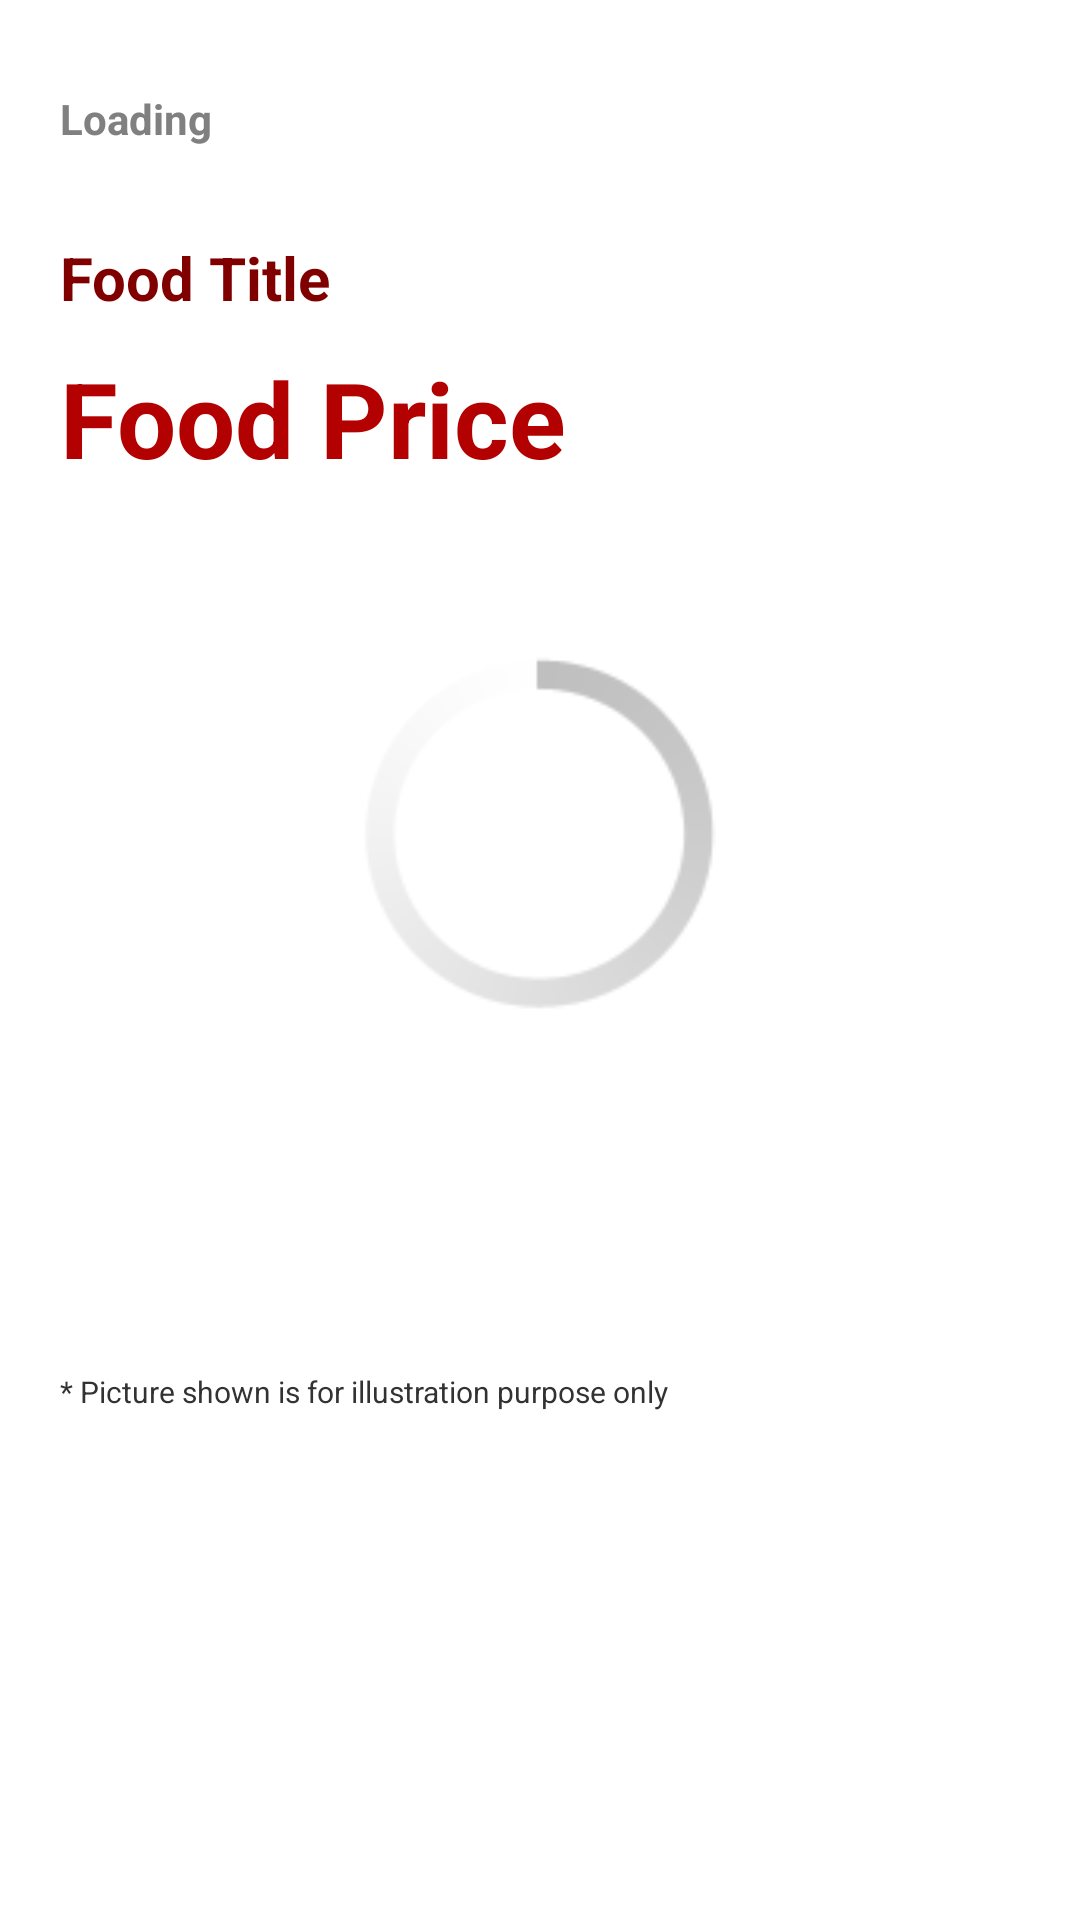

The Android layout XML behind this screen, and the referenced resources:
<!-- AndroidManifest.xml: application theme SplashTheme -->
<!-- res/layout/activity_food_display.xml -->
<?xml version="1.0" encoding="utf-8"?>
<LinearLayout xmlns:android="http://schemas.android.com/apk/res/android"
    xmlns:app="http://schemas.android.com/apk/res-auto"
    xmlns:tools="http://schemas.android.com/tools"
    android:layout_width="match_parent"
    android:layout_height="match_parent"
    android:orientation="vertical"
    android:padding="20dp"
    android:background="#ffffff"
    tools:context=".FoodDisplay">

    <ScrollView
        android:layout_width="match_parent"
        android:layout_height="match_parent">

        <LinearLayout
            android:layout_width="match_parent"
            android:layout_height="wrap_content"
            android:layout_marginTop="10dp"
            android:orientation="vertical">

            <TextView
                android:id="@+id/showDate"
                android:layout_width="match_parent"
                android:layout_height="wrap_content"
                android:text="Loading"
                android:textAppearance="@style/TextAppearance.AppCompat.Small"
                android:textStyle="bold" />

            <TextView
                android:id="@+id/showTitle"
                android:layout_width="match_parent"
                android:layout_height="wrap_content"
                android:layout_marginTop="30dp"
                android:text="Food Title"
                android:textColor="#800000"
                android:textSize="20dp"
                android:textStyle="bold" />

            <TextView
                android:id="@+id/showPrice"
                android:layout_width="match_parent"
                android:layout_height="wrap_content"
                android:layout_marginTop="10dp"
                android:text="Food Price"
                android:textColor="#b30000"
                android:textSize="35dp"
                android:textStyle="bold" />

            <ProgressBar
                android:id="@+id/progress"
                android:layout_width="150dp"
                android:layout_height="150dp"
                android:layout_gravity="center"
                android:layout_marginTop="40dp"
                android:layout_marginBottom="20dp"
                android:visibility="visible" />

            <ImageView
                android:id="@+id/imageFood"
                android:layout_width="150dp"
                android:layout_height="150dp"
                android:layout_gravity="center"
                android:layout_marginTop="40dp"
                android:scaleType="centerInside"
                android:visibility="gone"
                tools:srcCompat="@tools:sample/avatars[0]" />

            <TextView
                android:id="@+id/foodDesc"
                android:layout_width="match_parent"
                android:layout_height="wrap_content"
                android:layout_marginLeft="15dp"
                android:layout_marginTop="20dp"
                android:layout_marginRight="15dp"
                android:gravity="center"
                android:text=""
                android:textAppearance="@style/TextAppearance.AppCompat.Medium"
                android:textStyle="italic" />

            <TextView
                android:layout_width="match_parent"
                android:layout_height="wrap_content"
                android:layout_marginTop="40dp"
                android:text="* Picture shown is for illustration purpose only"
                android:textSize="10dp" />

            <LinearLayout
                android:layout_width="match_parent"
                android:layout_marginTop="50dp"
                android:layout_marginBottom="20dp"
                android:layout_height="match_parent"
                android:gravity="bottom"
                android:orientation="horizontal">

                

                <Button
                    android:id="@+id/continueBtn"
                    android:layout_width="wrap_content"
                    android:layout_height="wrap_content"
                    android:layout_weight="0.50"
                    android:layout_marginRight="5dp"
                    android:textStyle="bold"
                    android:background="@drawable/buttoncornerblack10"
                    android:text="Individual"
                    android:textColor="#ffffff"
                    />

                

                <Button
                    android:id="@+id/eventBtn"
                    android:layout_width="wrap_content"
                    android:layout_height="wrap_content"
                    android:layout_weight="0.50"
                    android:textStyle="bold"
                    android:text="Meeting"
                    android:layout_marginLeft="5dp"
                    android:textColor="#ffffff"
                    android:background="@drawable/buttoncornerred10" />

            </LinearLayout>
        </LinearLayout>
    </ScrollView>

</LinearLayout>
<!-- resources referenced by this layout -->
<resources>
  <style name="SplashTheme" parent="@android:style/Theme.Holo.Light.NoActionBar">
          <item name="android:windowBackground">@drawable/background_splash</item>
      </style>
</resources>
